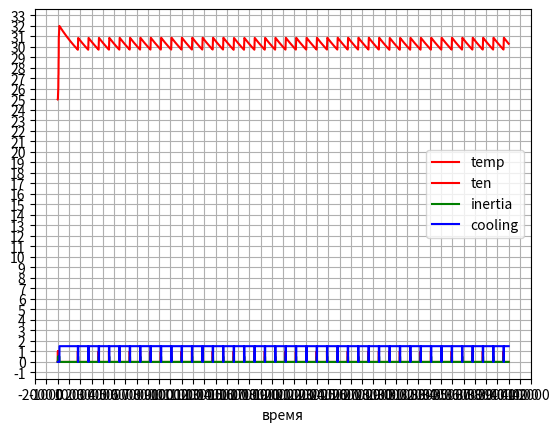

This chart was generated by the following Python code:
from decimal import Decimal
import math
# import numpy as np
import matplotlib.pyplot as plt
import time
# from numba import jit
# @jit(fastmath=True, parallel=True)

Cooling = False
TempCabinet = 25				#начальная температура.
'''начальная температура.'''
TempUstavka = 30				#целевая температура, которую должен поддерживать термостат.
'''целевая температура, которую должен поддерживать термостат.'''
Temp = TempCabinet				#текущая температура термостата.
'''текущая температура термостата.'''
TempDiff = 0
'''ошибка управления по температуре'''
Temp_before_Ten = 0
'''температура в момент начала нагрева.'''
Temp_before_Inerc = 0
'''температура в момент начала инерционного нагрева.'''
Temp_before_Cooling = TempCabinet	#температура в момент начала охлаждения. Нужна для расчёта текущей температуры при охлжадении.
'''температура в момент начала охлаждения.'''
Cooling = 0
'''остывание'''
TimeMod = 4000*10					#длительность моделирования.
'''длительность моделирования.'''
TimeStep = 0.1					#шаг изменеиня времени, значение должно быть кратно целым числам.
'''шаг изменеиня времени, значение должно быть кратно целым числам.'''
Time_Inerc_duration = 0					# момент окончания инерционнго нагрева, рассчитывается как функция длительности непрерывного ключения нагревателя и текущего времени.
'''момент окончания инерционного нагрева.'''
Time_Inerc = 0					#время от начала инерционного нагрева.
'''время от начала инерционного нагрева.'''
Time_Сooling = 0					#время от начала остывания.
'''время от начала остывания.'''
t = 0							#переменная времени.
'''переменная времени.'''
PWM_period = 20					#период шим генератора в секундах.
'''период шим генератора в секундах.'''
PWM_ON = 0							#текущее значение ШИМ генератора, меняется от 0 до PWM_period секунд.
'''длинна импульса ШИМ генератора в текущем периоде, меняется от 0 до PWM_period секунд.'''
PWM_min = 1						#минимальная длинна импульса ШИМ в секундах.
'''минимальная длинна импульса ШИМ в секундах.'''
PWM_Step = PWM_period/PWM_min
'''сколько раз PWM_min укладывается в PWM_period.'''
PWM_N = 0
'''число прошедших периодов ШИМ.'''
Ten = False						#флаг включения нагревателя.
'''флаг включения нагревателя.'''
Ten_time_on = 0				#длительность непрерывного включения нагревателя. Нужен для расчёта длительности инерционного нагрева.
'''длительность непрерывного включения нагревателя.'''
Inertia = False						#флаг инерционного нагрева.
'''флаг инерционного нагрева.'''
Number_of_decimals = 2
'''количество знаков после запятой'''
K_proportionally = 0.1			#коэффициэкнт пропорциональной составляющей.
'''коэффициэкнт пропорциональной составляющей.'''
Integral = 10					#время интегрирования ПИД регулятора в секундах.
'''время интегрирования ПИД регулятора в секундах'''
arr_Temp_Integral = [(TempUstavka - TempCabinet)] * Integral	#массив предыдущих температур за время интегрирования.
'''массив предыдущих температур за время интегрирования'''
K_integral = 0					#коэффициэнт интегральной составляющей.
'''коэффициэнт интегральной составляющей.'''
Differential = 1					#смещение по массиву температур: difTemp=Temp(i)-Temp(i-3)
'''смещение по массиву температур: difTemp=Temp(i)-Temp(i-3)'''
K_differential = 0				#коэффициэнт дифференциальной составляющей.
'''коэффициэнт дифференциальной составляющей.'''
time_for_plot = []
temp_for_plot = []
ten_for_plot = []
inertia_for_plot = []
cooling_for_plot = []
start = time.monotonic()
while t <= TimeMod:
	time_for_plot.append(t)
	temp_for_plot.append(Temp)
	ten_for_plot.append(Ten)
	inertia_for_plot.append(Inertia*0.5)
	cooling_for_plot.append(Cooling*1.5)
	
	TempDiff = TempUstavka - Temp
	
	#Реальный датчик температуры выдаёт значения один раз в секунду, поэтому записываем в массив
	#данные температуры,полученные в целые значения текущего времени.
	if int(t) == t:
		arr_Temp_Integral.append(round(TempDiff,Number_of_decimals))    #добавляет ошибку температуры в конец массива.
		del arr_Temp_Integral[0]
		#Вычисляем реакцию ПИД регулятора на сигнал ошибки
		PID_proportionally = K_proportionally * TempDiff
		PID_integral = K_integral * sum(arr_Temp_Integral)
		PID_differential = K_differential*(TempDiff - arr_Temp_Integral[-1 * Differential])
		PID = PID_proportionally + PID_integral + PID_differential
	#ШИМ генератор
	if (PWM_N==int(t / PWM_period)):
		PWM_N = PWM_N+1
		if (PID>=1):
			PWM_ON = PWM_period
		elif (PID<=0):
			PWM_ON = 0
		else:
			PWM_ON = PWM_min * round(PID*PWM_Step)
	if (t-(PWM_N-1) * PWM_period < PWM_ON):	# проверяем включен ли ШИМ в данный момент времени.
		if (Ten == False):
			Temp_before_Ten = Temp
		Ten = True
		Time_Сooling = 0
		Inertia = False
		Cooling = False
		Temp = Temp_before_Ten + 160 * (1-2.115384 * math.exp(-1 / 1100 * Ten_time_on) + 1.115384 * math.exp(-1 / 580 * Ten_time_on))
		Ten_time_on = Ten_time_on + TimeStep
		
	else:
		#Расчитываем время инерционного нагрева один раз после выключения тена.
		if (Ten == True):
			Ten = False
			Time_Inerc_duration = t + 650 * (1-math.exp(-1 / 20 * Ten_time_on))
			Ten_time_on = 0
			Inertia = True
			Temp_before_Inerc = Temp
		#Изменение температуры при инерционном нагреве.
		if(t<=Time_Inerc_duration) and (Ten == False):
			Time_Inerc = Time_Inerc + TimeStep
			Temp = Temp_before_Inerc + 5.75 * (1 - 1 / math.exp(Time_Inerc/ 146))
		else:
			#Остывание
			#В первый момент остывания
			if (Inertia == True):
				Time_Inerc_duration = 0
				Time_Inerc = 0
				Inertia = False
				Cooling = True
				Temp_before_Cooling = Temp
			#Изменение температуры при остывании.
			Time_Сooling = Time_Сooling + TimeStep
			Temp = TempCabinet + (Temp_before_Cooling - TempCabinet) * math.exp(-1 /4173 * Time_Сooling)
			
	#Вычисляем следующее значение времени
	t = round((t + TimeStep),Number_of_decimals)
	
print('Time work', '%.2f' %(time.monotonic()-start))
	
plt.plot(time_for_plot , temp_for_plot, label='temp', color='r')
plt.plot(time_for_plot , ten_for_plot, label='ten', color='r')
plt.plot(time_for_plot , inertia_for_plot, label='inertia', color='g')
plt.plot(time_for_plot , cooling_for_plot, label='cooling', color='b')
# mngr = plt.get_current_fig_manager()
# mngr.window.setGeometry(50,100,640, 545)
plt.locator_params (axis='x', nbins= 50 )
plt.locator_params (axis='y', nbins= 50 )
# plt.ylabel("температура")
plt.xlabel("время")
plt.grid()
plt.legend()
print('Time work', '%.2f' %(time.monotonic()-start))
plt.show()

